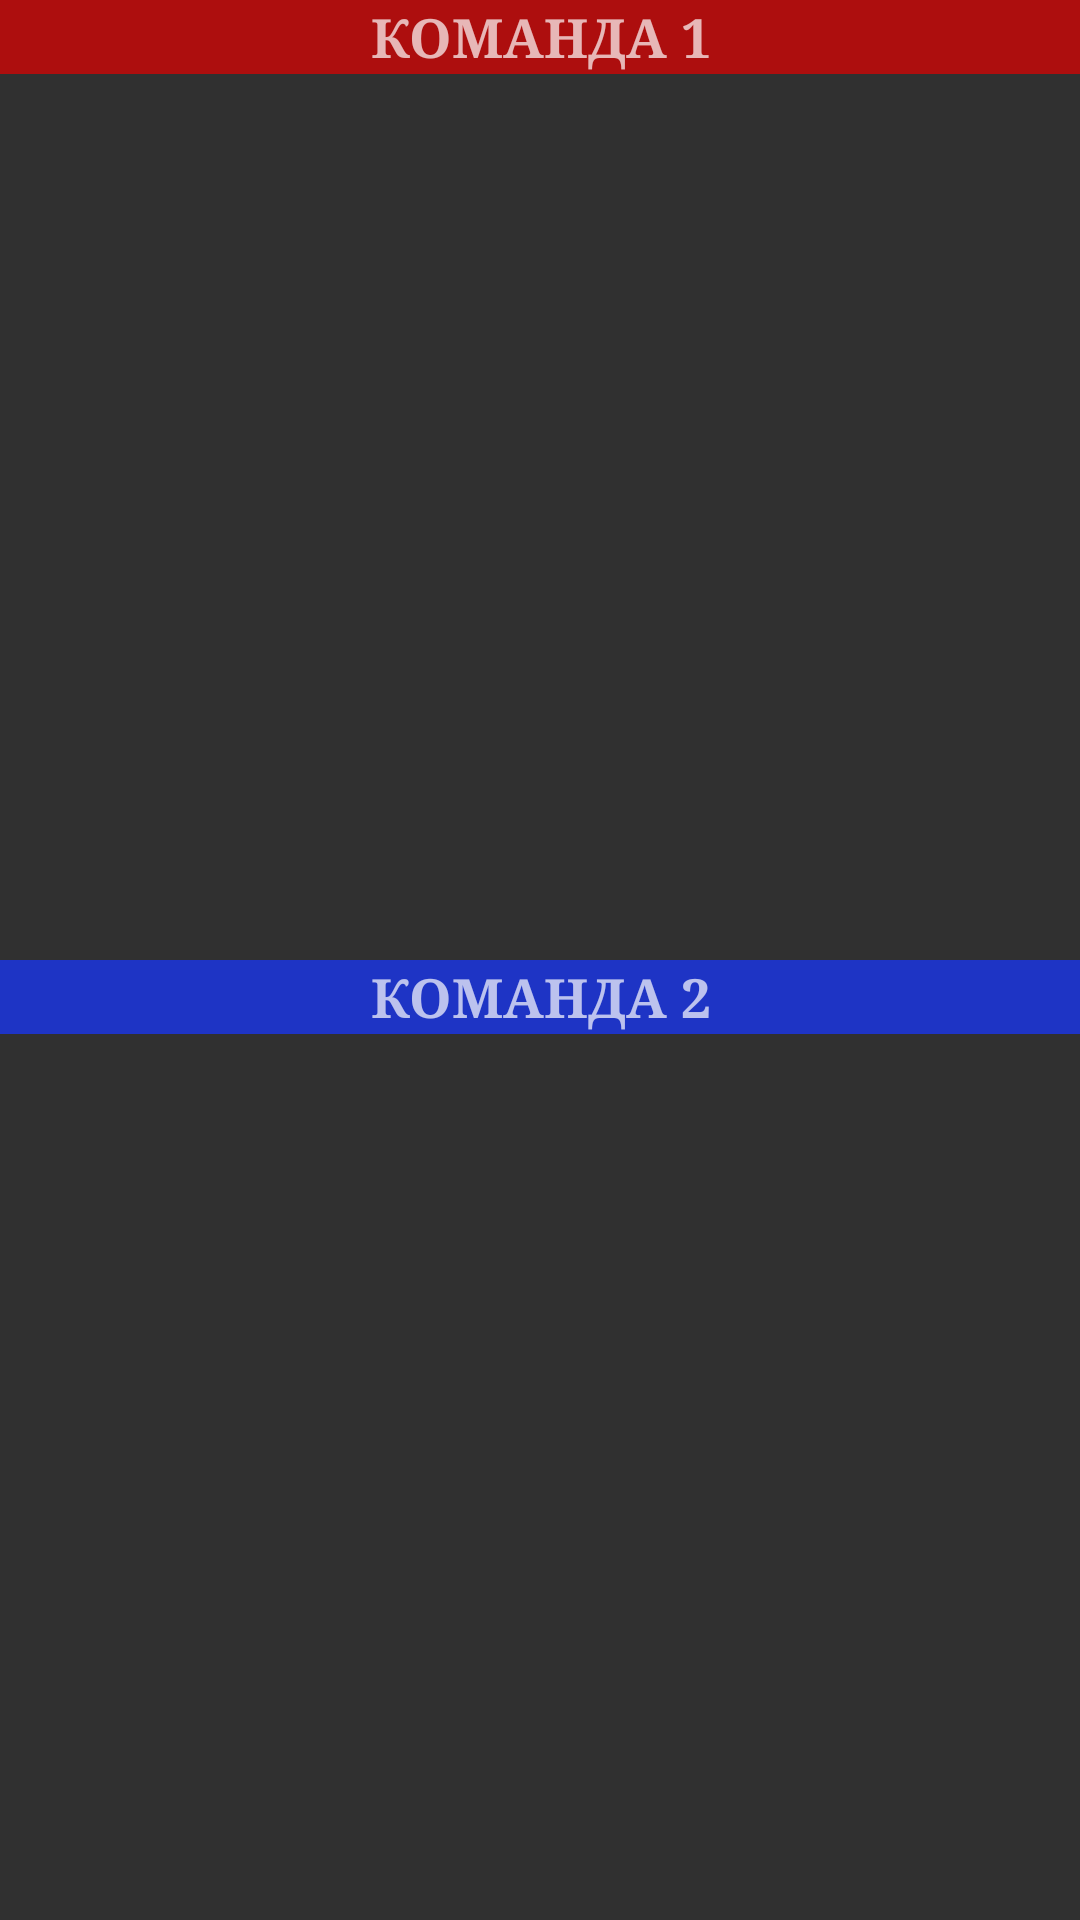

Write the Android layout XML for this screen, with the resource values it uses.
<!-- AndroidManifest.xml: application theme Theme.AppCompat -->
<!-- res/layout/fragment_team_list.xml -->
<?xml version="1.0" encoding="utf-8"?>
<FrameLayout xmlns:android="http://schemas.android.com/apk/res/android"
    xmlns:tools="http://schemas.android.com/tools"
    android:layout_width="match_parent"
    android:layout_height="match_parent"
    tools:context=".lab4.TeamListFragment">

    <LinearLayout
        android:layout_width="match_parent"
        android:layout_height="match_parent"
        android:orientation="vertical">

        <TextView
            android:layout_width="match_parent"
            android:layout_height="wrap_content"
            android:text="@string/team1"
            android:fontFamily="serif"
            android:background="@color/team1"
            android:textSize="18sp"
            android:textAlignment="center"
            android:textAllCaps="true"
            android:textFontWeight="700"
            />

        <androidx.recyclerview.widget.RecyclerView
            android:id="@+id/viewTeam1"
            android:layout_width="match_parent"
            android:layout_height="0dp"
            android:layout_weight="1"/>

        <TextView
            android:layout_width="match_parent"
            android:layout_height="wrap_content"
            android:text="@string/team2"
            android:fontFamily="serif"
            android:background="@color/team2"
            android:textSize="18sp"
            android:textAlignment="center"
            android:textAllCaps="true"
            android:textFontWeight="700"
            />

        <androidx.recyclerview.widget.RecyclerView
            android:id="@+id/viewTeam2"
            android:layout_width="match_parent"
            android:layout_height="0dp"
            android:layout_weight="1"/>


    </LinearLayout>

</FrameLayout>
<!-- resources referenced by this layout -->
<resources>
  <color name="team1">#AD0E0E</color>
  <color name="team2">#1E34C5</color>
  <string name="team1">Команда 1</string>
  <string name="team2">Команда 2</string>
</resources>
